3-way image classification set "splits" from GitHub (illbillbot/fcvg101); label vocabulary: apple, banana, orange.

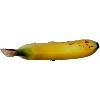
Label: banana

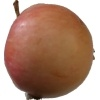
Label: apple

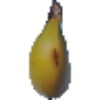
Label: banana

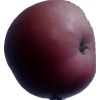
Label: apple

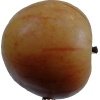
Label: apple

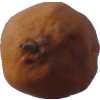
Label: orange
